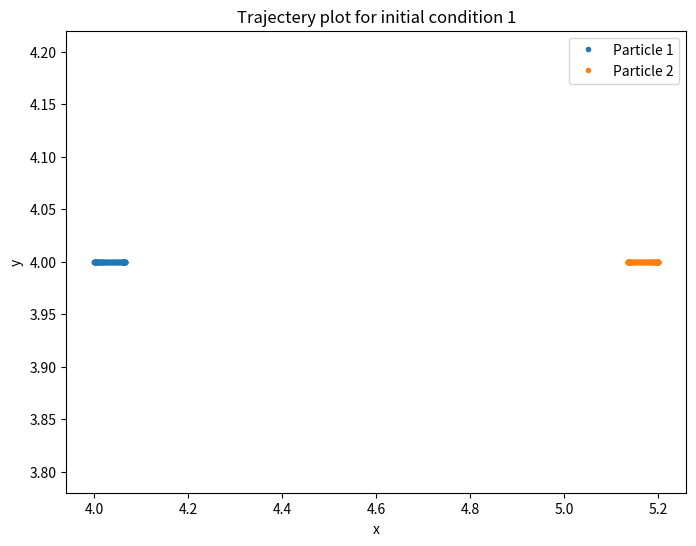
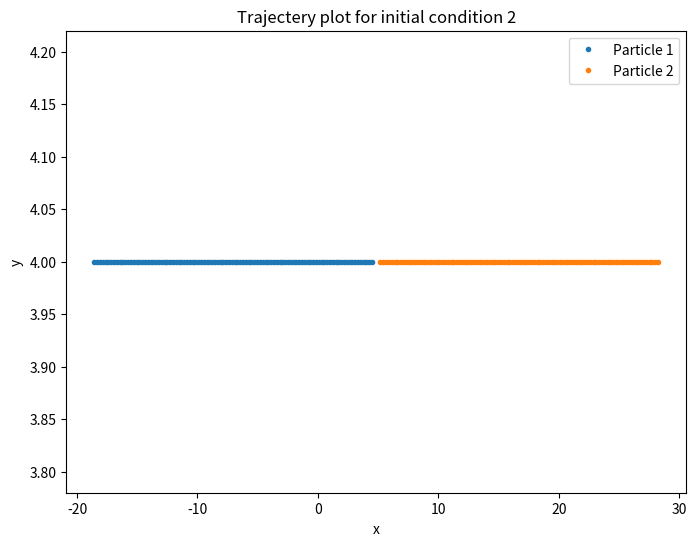
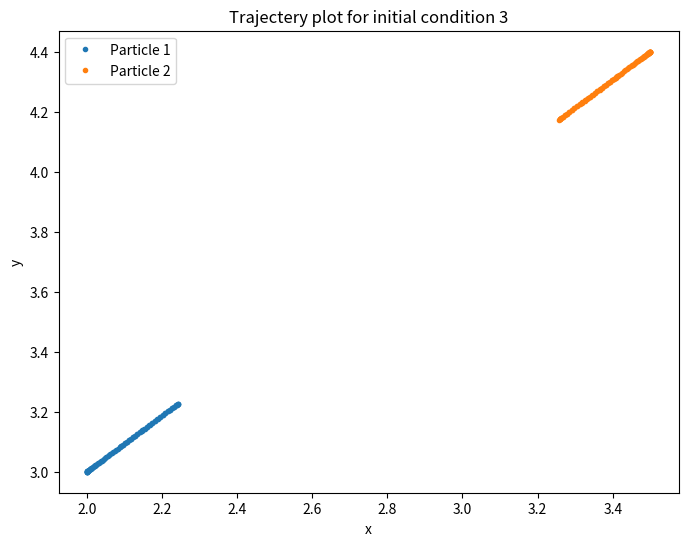

Write the Python code that produced these figures, in order.
# -*- coding: utf-8 -*-
"""
Created on Wed Oct 19 20:10:03 2022
PHY407 Lab 6 Question 1
[redacted]
"""


import numpy as np
import matplotlib.pyplot as plt


# define acceleration function
def a (x1, x2, y1, y2):
    '''
    Return the acceleration due to Lennard-Jones potential 
    when two particles interact

    Parameters
    ----------
    x1, y1 : floot
        Position of the particle of interest.
    x2, y2: floot
        Position of the particle that interactes the particle of interest.

    Returns
    -------
    floot
        Acceleration due to Lennard-Jones potential.

    '''
    r = np.sqrt((x2-x1)**2+(y2-y2)**2)
    return (24/r**7)*(2/r**6 -1)

# set initial conditions according to x and y for particle 1 and 2
initial_x1 = (4, 4.5, 2)
initial_x2 = (5.2, 5.2, 3.5)
initial_y1 = (4, 4, 3)
initial_y2 = (4, 4, 4.4)

# loop over every set of initial conditions
for n in range (0, len(initial_x1)):
    # set initial condition in the loop
    x1 = initial_x1[n]
    x2 = initial_x2[n]
    y1 = initial_y1[n]
    y2 = initial_y2[n]

    # set dt and steps
    dt = 0.01
    steps = 100

    # empty array for velocity and position
    v1x = np.zeros(steps)
    r1x = np.zeros(steps)
    v1y = np.zeros(steps)
    r1y = np.zeros(steps)
    v2x = np.zeros(steps)
    r2x = np.zeros(steps)
    v2y = np.zeros(steps)
    r2y = np.zeros(steps)

    # store the initial condition in to the array
    r1x[0] = x1
    r1y[0] = y1
    r2x[0] = x2
    r2y[0] = y2

    # calculate accelearation use defined function
    acc = a(x1, x2, y1, y2)
    
    # calculate the angle of the acceleration. 
    # this ensures the direction of force as we expected
    # theta1 for particle 1 theta2 for particle 2
    theta1 = np.arctan((y2-y1)/(x2-x1))+np.pi
    theta2 = theta1+np.pi
    
    # calculate the initial midpoint velocity according to equation 1.10
    v1x_mid = dt*acc*np.cos(theta1)/2
    v1y_mid = dt*acc*np.sin(theta1)/2
    v2x_mid = dt*acc*np.cos(theta2)/2
    v2y_mid = dt*acc*np.sin(theta2)/2

    # loop for each step
    for i in range (1, steps):
        # calculate position according to eq. 1.11
        r1x[i] = r1x[i-1] + dt*v1x_mid
        r1y[i] = r1y[i-1] + dt*v1y_mid
        r2x[i] = r2x[i-1] + dt*v2x_mid
        r2y[i] = r2y[i-1] + dt*v2y_mid
        
        # calculate acceleration and theta at new position
        acc = a(r1x[i], r2x[i], r1y[i], r2y[i])
        theta1 = np.arctan((r2y[i]-r1y[i])/(r2x[i]-r1x[i]))+np.pi
        theta2 = theta1+np.pi
        
        # calculate k as eq. 1.12
        k1x = dt*acc*np.cos(theta1)
        k1y = dt*acc*np.sin(theta1)
        k2x = dt*acc*np.cos(theta2)
        k2y = dt*acc*np.sin(theta2)
        
        # calculate velocity as eq. 1.13
        v1x[i] = v1x_mid + k1x/2
        v1y[i] = v1y_mid + k1y/2
        v2x[i] = v2x_mid + k2x/2
        v2y[i] = v2y_mid + k2y/2
        
        # calculate new midpoint velocity as eq. 1.14
        v1x_mid = v1x_mid + k1x
        v1y_mid = v1y_mid + k1y
        v2x_mid = v2x_mid + k2x
        v2y_mid = v2y_mid + k2y

    # plot
    plt.figure(figsize=(8, 6), dpi=500)
    plt.plot(r1x, r1y, '.', label = 'Particle 1')
    plt.plot(r2x, r2y, '.', label = 'Particle 2')
    plt.xlabel('x')
    plt.ylabel('y')
    plt.title('Trajectery plot for initial condition %i'%(n+1))
    plt.legend()
    plt.savefig('Figure 1.%i - Trajectery for initial condition %i.png' % ((n+1), (n+1)))






